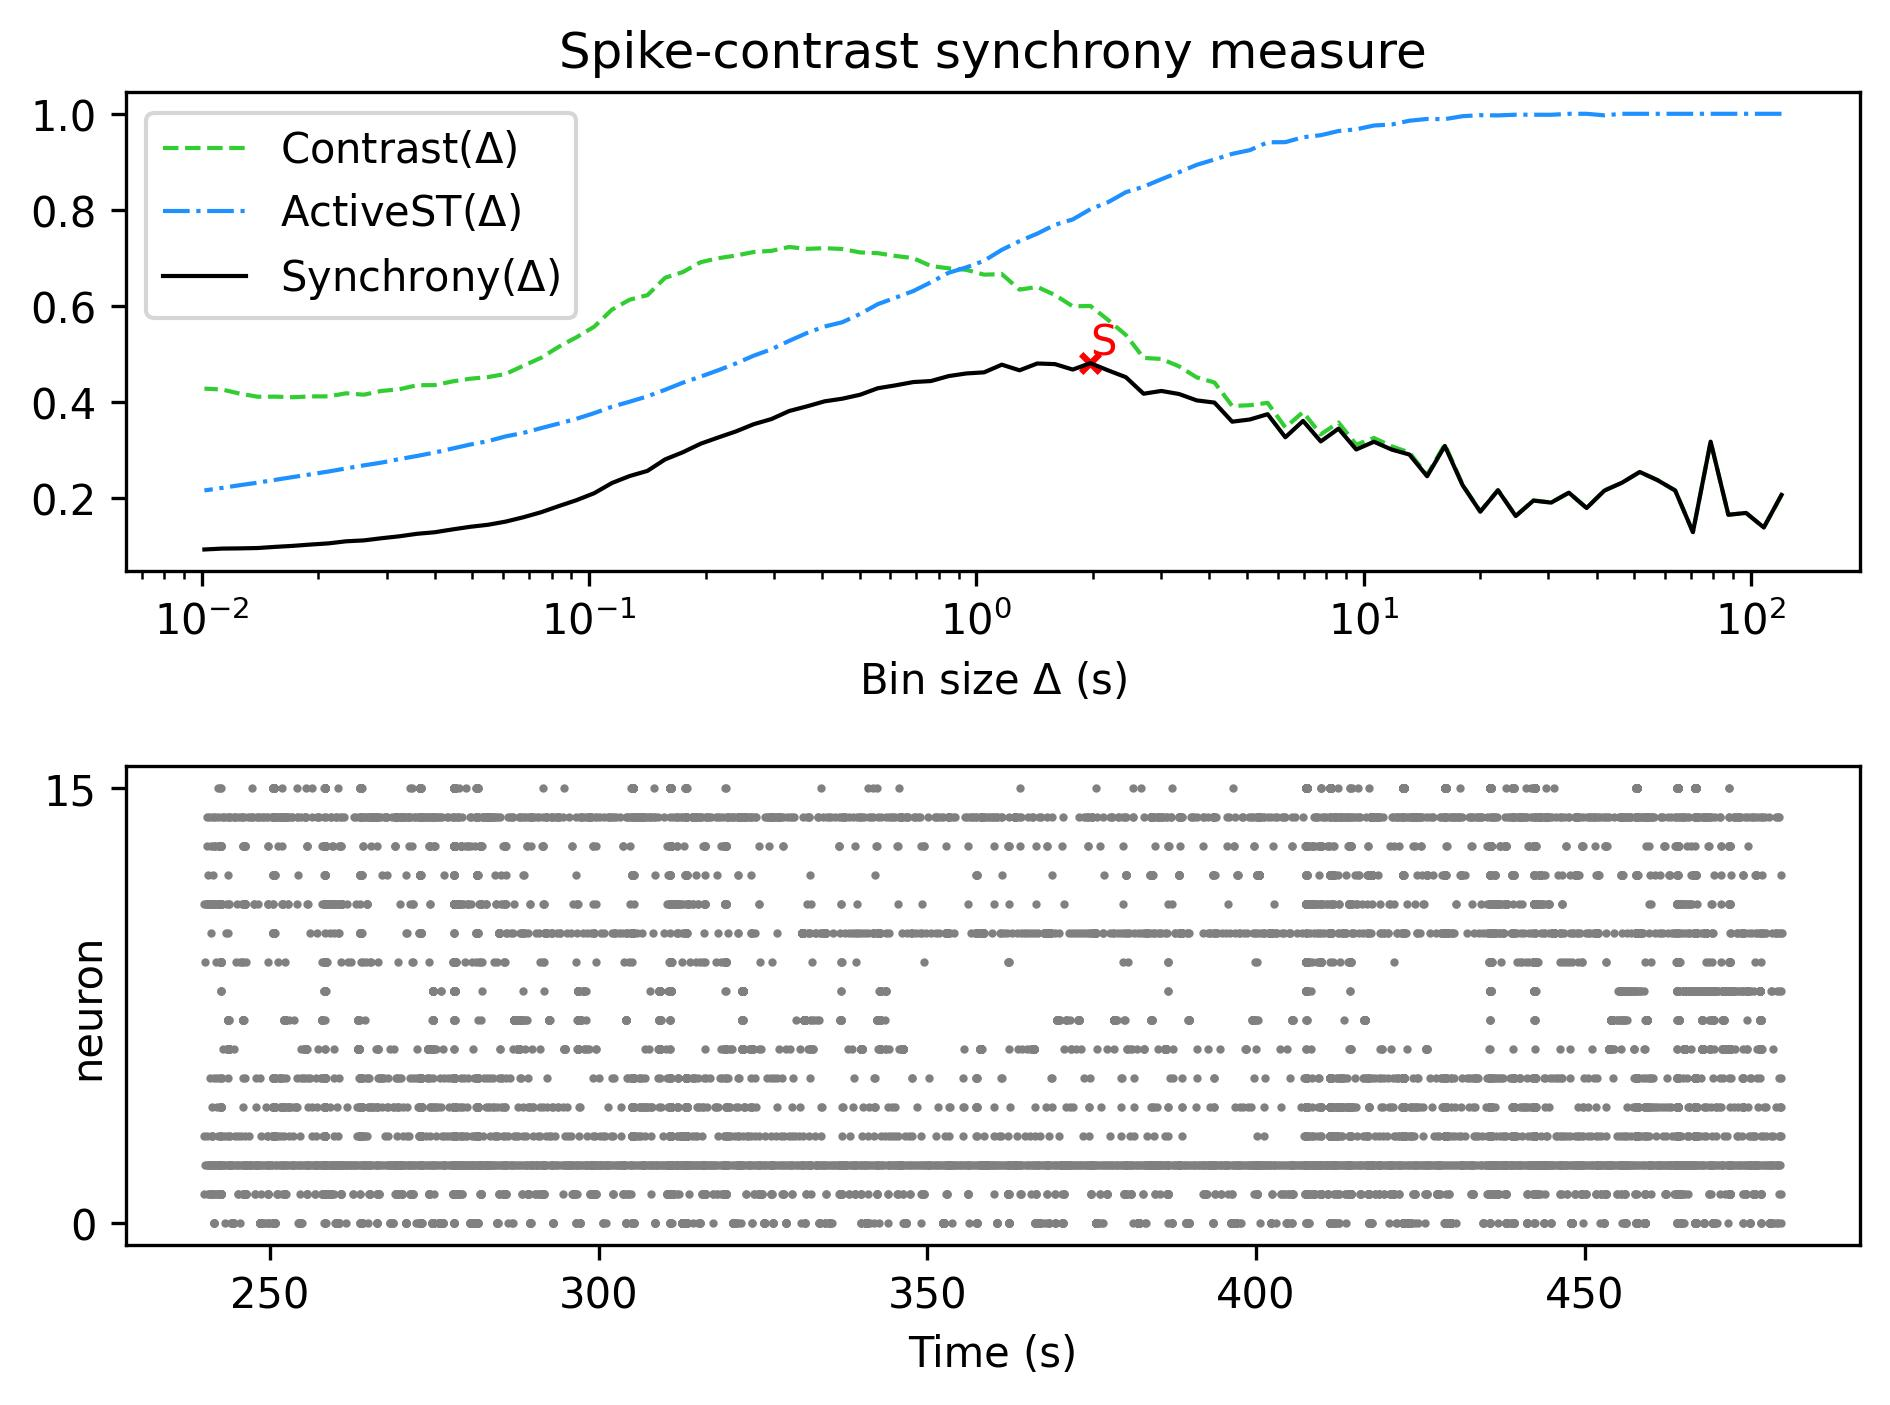

The file beside this chart, header and first rows:
, Spike-contrast (120.0 s), Spike-contrast (108.0 s), Spike-contrast (97.2 s), Spike-contrast (87.48 s), Spike-contrast (78.732 s), Spike-contrast (70.859 s), Spike-contrast (63.773 s), Spike-contrast (57.396 s), Spike-contrast (51.656 s), Spike-contrast (46.49 s), Spike-contrast (41.841 s), Spike-contrast (37.657 s), Spike-contrast (33.892 s), Spike-contrast (30.502 s), Spike-contrast (27.452 s), Spike-contrast (24.707 s), Spike-contrast (22.236 s), Spike-contrast (20.013 s), Spike-contrast (18.011 s), Spike-contrast (16.21 s), Spike-contrast (14.589 s), Spike-contrast (13.13 s), Spike-contrast (11.817 s)
0, 0.2055, 0.1377, 0.168, 0.1641, 0.3165, 0.1279, 0.2147, 0.2363, 0.2534, 0.231, 0.2143, 0.1782, 0.2102, 0.1894, 0.1937, 0.1615, 0.2151, 0.1705, 0.2259, 0.3076, 0.2444, 0.2897, 0.3
